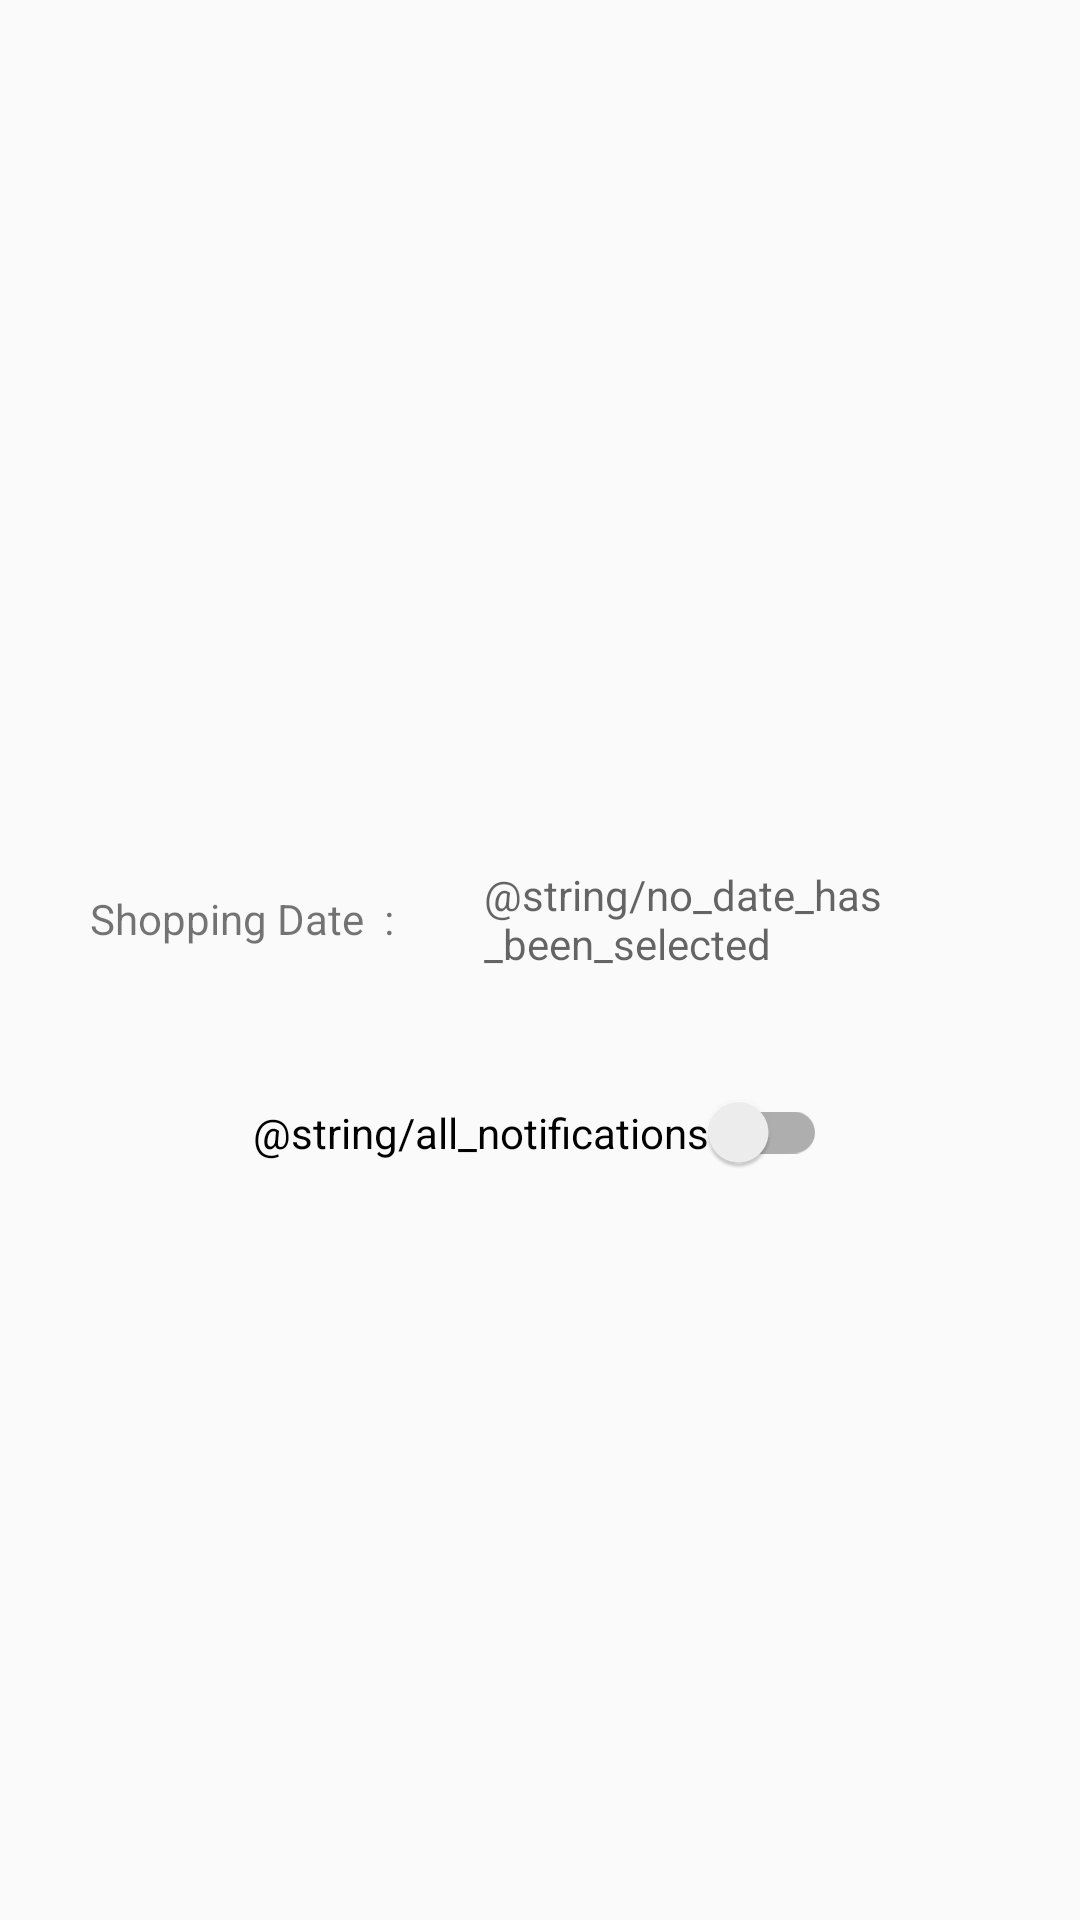

Here is an Android app screen rendered from its layout file. Give the layout XML and the strings, colors and styles it references.
<!-- AndroidManifest.xml: application theme Theme.GroceryShoppingApp -->
<!-- res/layout/fragment_date.xml -->
<?xml version="1.0" encoding="utf-8"?>
<LinearLayout xmlns:android="http://schemas.android.com/apk/res/android"
    xmlns:tools="http://schemas.android.com/tools"
    android:layout_width="match_parent"
    android:layout_height="match_parent"
    android:foregroundTint="@color/red"
    android:gravity="center"
    tools:context=".View.ShoppingDate.DateFragment">


    <LinearLayout
        android:layout_width="match_parent"
        android:layout_height="wrap_content"
        android:gravity="center"
        android:orientation="vertical"
        android:padding="10dp">

        <LinearLayout
            android:padding="20dp"
            android:gravity="center"
            android:layout_width="match_parent"
            android:layout_height="wrap_content">

            <TextView
                android:layout_width="wrap_content"
                android:layout_height="wrap_content"
                android:text="Shopping Date  :   " />

            <TextView
                android:padding="20dp"
                android:id="@+id/datePicker"
                android:clickable="true"
                android:hint="@string/no_date_has_been_selected"
                android:layout_width="wrap_content"
                android:layout_height="wrap_content"/>

        </LinearLayout>

        <androidx.appcompat.widget.SwitchCompat
            android:id="@+id/notificationSwitch"
            android:layout_width="wrap_content"
            android:layout_height="wrap_content"
            android:text="@string/all_notifications" />

    </LinearLayout>


</LinearLayout>
<!-- resources referenced by this layout -->
<resources>
  <color name="red">#E60000</color>
  <style name="Theme.GroceryShoppingApp" parent="Theme.AppCompat.Light">
          
          <item name="colorPrimary">@color/purple_500</item>
          <item name="colorPrimaryVariant">@color/purple_700</item>
          <item name="colorOnPrimary">@color/white</item>
          
          <item name="colorSecondary">@color/teal_200</item>
          <item name="colorSecondaryVariant">@color/teal_700</item>
          <item name="colorOnSecondary">@color/black</item>
          
          <item name="android:statusBarColor" tools:targetApi="l">?attr/colorPrimaryVariant</item>
          
      </style>
  <color name="purple_500">#FF6200EE</color>
  <color name="purple_700">#FF3700B3</color>
  <color name="white">#FFFFFFFF</color>
  <color name="teal_200">#FF03DAC5</color>
  <color name="teal_700">#FF018786</color>
  <color name="black">#FF000000</color>
</resources>
